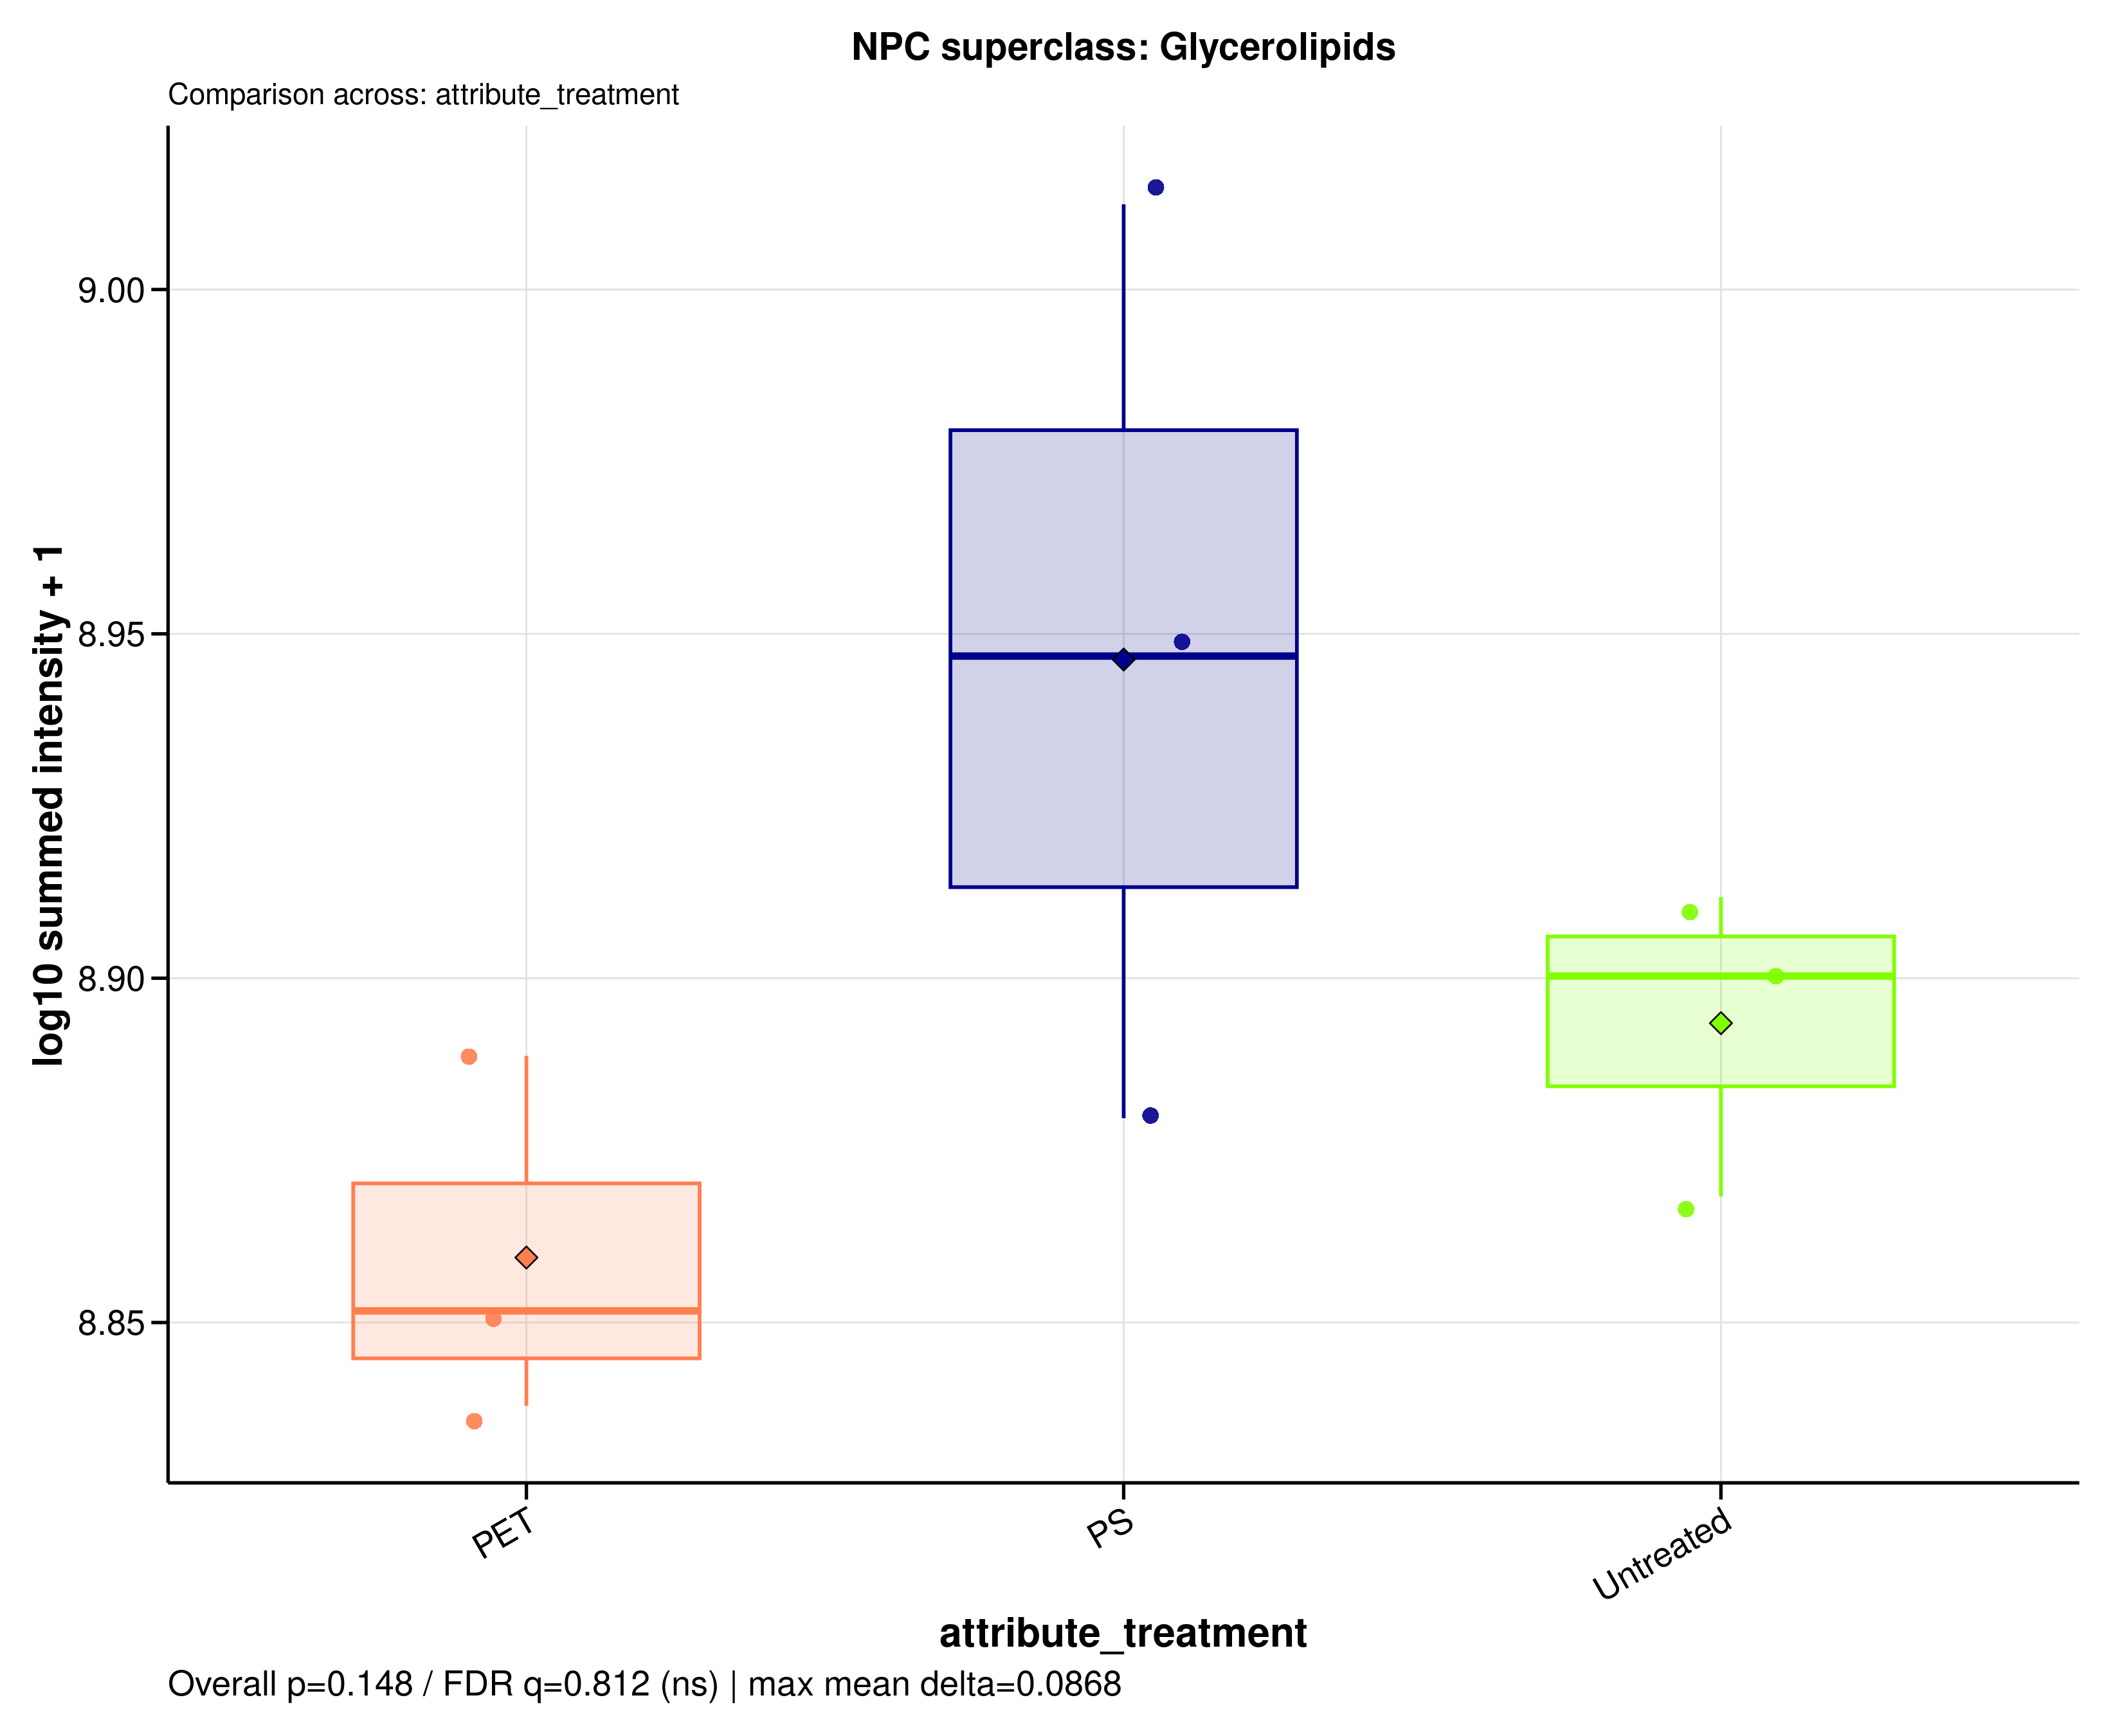

The table this chart was drawn from, first rows:
sample_id	group	data_source	npc_level	npc_term	npc_label	npc_plot_label	npc_pathway	npc_superclass	npc_class	n_features	summed_intensity	plot_intensity	npc_overall_test	npc_overall_p_value	npc_overall_q_value	npc_overall_significance	npc_max_mean_difference	npc_max_median_difference
A549_110626_PET100	PET	raw	superclass	Glycerolipids	NPC superclass: Glycerolipids	Glycerolipids	Fatty acids	Glycerolipids	Diacylglycerols | Fatty alcohols | Glyce…	91	710706759	8.852	kruskal_wallis	0.1479	0.8119	ns	0.08684	0.09508
A549_110626_PS100	PS	raw	superclass	Glycerolipids	NPC superclass: Glycerolipids	Glycerolipids	Fatty acids	Glycerolipids	Diacylglycerols | Fatty alcohols | Glyce…	91	758003028	8.88	kruskal_wallis	0.1479	0.8119	ns	0.08684	0.09508
A549_110626_untreated	Untreated	raw	superclass	Glycerolipids	NPC superclass: Glycerolipids	Glycerolipids	Fatty acids	Glycerolipids	Diacylglycerols | Fatty alcohols | Glyce…	91	738420837	8.868	kruskal_wallis	0.1479	0.8119	ns	0.08684	0.09508
A549_180626_PET100	PET	raw	superclass	Glycerolipids	NPC superclass: Glycerolipids	Glycerolipids	Fatty acids	Glycerolipids	Diacylglycerols | Fatty alcohols | Glyce…	91	688501887	8.838	kruskal_wallis	0.1479	0.8119	ns	0.08684	0.09508
A549_180626_PS100	PS	raw	superclass	Glycerolipids	NPC superclass: Glycerolipids	Glycerolipids	Fatty acids	Glycerolipids	Diacylglycerols | Fatty alcohols | Glyce…	91	884653917	8.947	kruskal_wallis	0.1479	0.8119	ns	0.08684	0.09508
A549_180626_untreated	Untreated	raw	superclass	Glycerolipids	NPC superclass: Glycerolipids	Glycerolipids	Fatty acids	Glycerolipids	Diacylglycerols | Fatty alcohols | Glyce…	91	816203921	8.912	kruskal_wallis	0.1479	0.8119	ns	0.08684	0.09508
A549_210626_PET100	PET	raw	superclass	Glycerolipids	NPC superclass: Glycerolipids	Glycerolipids	Fatty acids	Glycerolipids	Diacylglycerols | Fatty alcohols | Glyce…	91	773952942	8.889	kruskal_wallis	0.1479	0.8119	ns	0.08684	0.09508
A549_210626_PS100	PS	raw	superclass	Glycerolipids	NPC superclass: Glycerolipids	Glycerolipids	Fatty acids	Glycerolipids	Diacylglycerols | Fatty alcohols | Glyce…	91	1028904708	9.012	kruskal_wallis	0.1479	0.8119	ns	0.08684	0.09508
A549_210626_untreated	Untreated	raw	superclass	Glycerolipids	NPC superclass: Glycerolipids	Glycerolipids	Fatty acids	Glycerolipids	Diacylglycerols | Fatty alcohols | Glyce…	91	794890291	8.9	kruskal_wallis	0.1479	0.8119	ns	0.08684	0.09508
